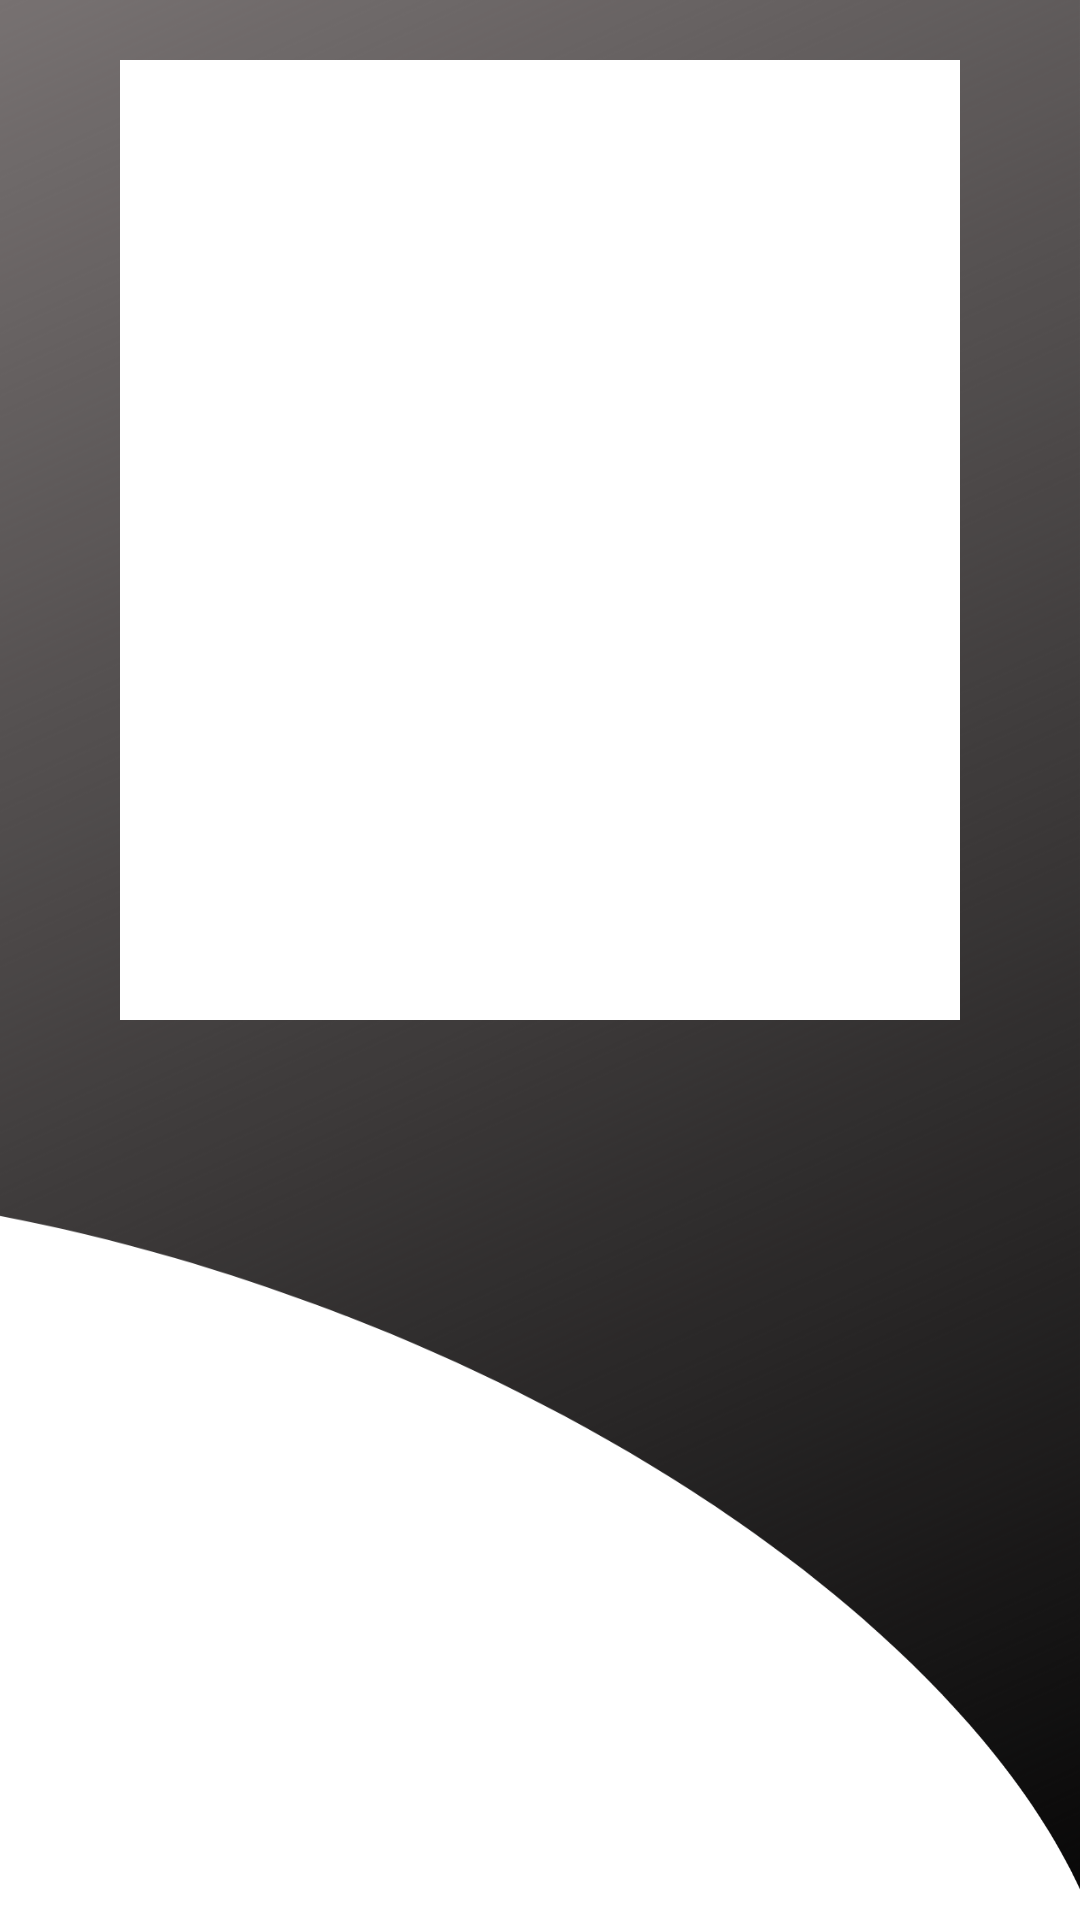

Layout XML and referenced resources for this Android screen:
<!-- AndroidManifest.xml: application theme Theme.Github_researcher -->
<!-- res/layout/activity_repositories.xml -->
<?xml version="1.0" encoding="utf-8"?>
<RelativeLayout xmlns:android="http://schemas.android.com/apk/res/android"
    xmlns:app="http://schemas.android.com/apk/res-auto"
    xmlns:tools="http://schemas.android.com/tools"
    android:layout_width="match_parent"
    android:layout_height="match_parent"
    tools:context=".Repositories"
    android:background="@drawable/back2">

    <ListView
        android:layout_width="wrap_content"
        android:layout_height="382dp"
        android:layout_marginHorizontal="40dp"
        android:layout_marginTop="20dp"
        android:layout_marginBottom="300dp"
        android:background="@color/white"
        android:cacheColorHint="@color/gray">
    </ListView>

    <ImageView
        android:id="@+id/img"
        android:layout_width="259dp"
        android:layout_height="330dp"
        android:layout_centerHorizontal="true"
        android:layout_marginTop="1035px"
        android:width="100px"
        android:src="@drawable/logo"
        />

</RelativeLayout>
<!-- resources referenced by this layout -->
<resources>
  <color name="gray">#585858</color>
  <color name="white">#FFFFFFFF</color>
  <!-- drawable back2: png bitmap (drawable, 307214 bytes) -->
  <style name="Theme.Github_researcher" parent="Theme.MaterialComponents.DayNight.NoActionBar">
          
          <item name="colorPrimary">@color/purple_500</item>
          <item name="colorPrimaryVariant">@color/purple_700</item>
          <item name="colorOnPrimary">@color/white</item>
          
          <item name="colorSecondary">@color/teal_200</item>
          <item name="colorSecondaryVariant">@color/teal_700</item>
          <item name="colorOnSecondary">@color/black</item>
          
          <item name="android:statusBarColor" tools:targetApi="l">?attr/colorPrimaryVariant</item>
          
      </style>
  <color name="purple_500">#FF6200EE</color>
  <color name="purple_700">#FF3700B3</color>
  <color name="teal_200">#FF03DAC5</color>
  <color name="teal_700">#FF018786</color>
  <color name="black">#FF000000</color>
</resources>
